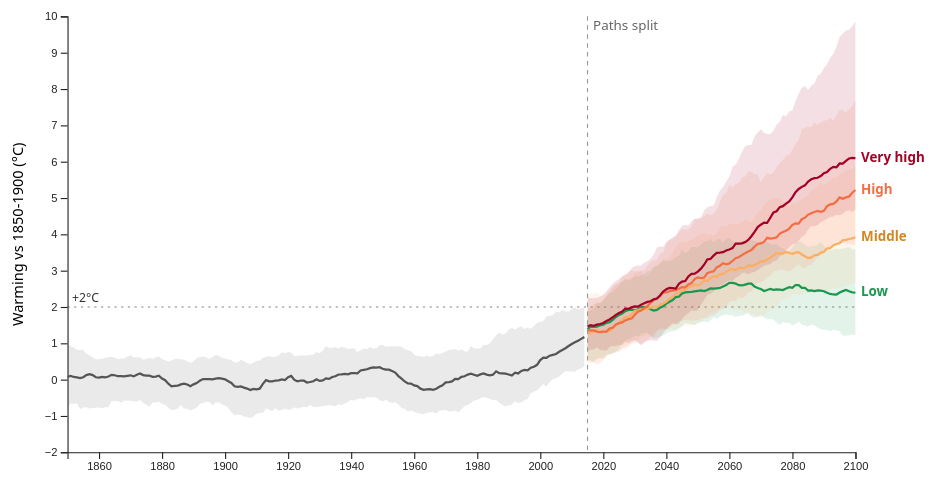
D3 v7 page, settled after 480 driven frames (8 s of simulated time); the page loaded 1 data file(s).


// ── main.js
const colors = {
  historical: "#555", ssp126: "#1a9850", ssp245: "#fdae61",
  ssp370: "#f46d43", ssp585: "#a50026"
};
const names = {
  historical: "Historical",
  ssp126: "SSP1-2.6 (low emissions)",
  ssp245: "SSP2-4.5 (middle)",
  ssp370: "SSP3-7.0 (high)",
  ssp585: "SSP5-8.5 (very high)"
};
// short names for the labels at the end of each line
const shortNames = { ssp126: "Low", ssp245: "Middle", ssp370: "High", ssp585: "Very high" };
const THRESHOLD = 2;   // +2°C reference line
const active = new Set(Object.keys(colors));   // scenarios currently shown
const fmt = d3.format("+.1f");

const margin = { top: 20, right: 90, bottom: 40, left: 55 };
const width = 850 - margin.left - margin.right;
const height = 450 - margin.top - margin.bottom;

const svg = d3.select("#chart").append("svg")
  .attr("viewBox", [0, 0, width + margin.left + margin.right, height + margin.top + margin.bottom])
  .append("g")
  .attr("transform", `translate(${margin.left},${margin.top})`);

const x = d3.scaleLinear().range([0, width]);
const y = d3.scaleLinear().range([height, 0]);
const xAxis = svg.append("g").attr("transform", `translate(0,${height})`);
const yAxis = svg.append("g");
const ref = svg.append("g");    // +2°C reference line (drawn under the data)
const plot = svg.append("g");   // bands, lines, labels go here

svg.append("text")
  .attr("x", -height / 2).attr("y", -40)
  .attr("transform", "rotate(-90)").attr("text-anchor", "middle")
  .attr("font-size", 13)
  .text("Warming vs 1850-1900 (°C)");

const tooltip = d3.select("#tooltip");
let currentSub = [];

d3.csv("data/climate_paths.csv", d3.autoType).then(raw => {
  const data = raw.filter(d => d.year <= 2100);

  x.domain(d3.extent(data, d => d.year));
  xAxis.call(d3.axisBottom(x).tickFormat(d3.format("d")));

  // crossroads marker at 2015
  svg.append("line")
    .attr("x1", x(2015)).attr("x2", x(2015))
    .attr("y1", 0).attr("y2", height)
    .attr("stroke", "#999").attr("stroke-dasharray", "4 4");
  svg.append("text")
    .attr("x", x(2015) + 5).attr("y", 12)
    .attr("font-size", 12).attr("fill", "#666")
    .text("Paths split");

  // region dropdown
  const regions = [...new Set(data.map(d => d.region))].sort();
  const select = d3.select("#region-select");
  select.selectAll("option").data(regions).join("option").text(d => d);
  select.on("change", e => update(e.target.value));

  // late-century (2081-2100) median warming for a region and scenario
  const late = (region, scen) => d3.mean(
    data.filter(d => d.region === region && d.scenario === scen && d.year >= 2081), d => d.median);

  // quick-pick buttons: a familiar region plus the fastest and slowest warming regions
  const lateHigh = regions.map(r => ({ region: r, v: late(r, "ssp585") })).sort((a, b) => b.v - a.v);
  const picks = [
    { label: "W. North America", region: "W.North-America" },
    { label: `Fastest: ${lateHigh[0].region}`, region: lateHigh[0].region },
    { label: `Slowest: ${lateHigh[lateHigh.length - 1].region}`, region: lateHigh[lateHigh.length - 1].region }
  ];
  d3.select("#quick-picks").selectAll("button").data(picks).join("button")
    .attr("class", "pick").text(d => d.label)
    .on("click", (e, d) => { select.property("value", d.region); update(d.region); });

  // first year the median reaches the threshold (historical + one scenario)
  function crossing(region, scen) {
    const series = data.filter(d => d.region === region && (d.scenario === "historical" || d.scenario === scen))
      .sort((a, b) => a.year - b.year);
    const hit = series.find(d => d.median >= THRESHOLD);
    return hit ? hit.year : null;
  }

  // one-paragraph summary under the chart for the selected region
  function takeaway(region) {
    const lo = late(region, "ssp126"), hi = late(region, "ssp585");
    const cLo = crossing(region, "ssp126"), cHi = crossing(region, "ssp585");
    const loR = +lo.toFixed(1), hiR = +hi.toFixed(1);
    let cross;
    if (cLo != null && cLo < 2015) {
      cross = `It had already passed +2°C by ${cLo}, before the paths split.`;
    } else {
      const when = c => c == null ? "never passes +2°C by 2100" : `passes +2°C around ${c}`;
      cross = `On the very high path it ${when(cHi)}; on the low path it ${when(cLo)}.`;
    }
    d3.select("#takeaway").html(
      `<strong>${region}:</strong> by 2081-2100 this region warms about <strong>${fmt(loR)}°C</strong> on the low path ` +
      `and about <strong>${fmt(hiR)}°C</strong> on the very high path, a gap of <strong>${(hiR - loR).toFixed(1)}°C</strong>. ` +
      cross);
  }

  // scenario toggle buttons
  d3.select("#scenario-toggles").selectAll("button")
    .data(Object.keys(colors).filter(k => k !== "historical"))
    .join("button")
    .attr("class", "toggle on")
    .style("--c", d => colors[d])
    .text(d => names[d])
    .on("click", (e, d) => {
      if (active.has(d)) active.delete(d); else active.add(d);
      d3.select(e.currentTarget).classed("on", active.has(d));
      update(select.property("value"));
    });

  const area = d3.area().x(d => x(d.year)).y0(d => y(d.low)).y1(d => y(d.high));
  const line = d3.line().x(d => x(d.year)).y(d => y(d.median));

  function update(region) {
    currentSub = data.filter(d => d.region === region && active.has(d.scenario));
    const byScenario = Array.from(d3.group(currentSub, d => d.scenario));

    y.domain([d3.min(currentSub, d => d.low), d3.max(currentSub, d => d.high)]).nice();
    yAxis.transition().duration(500).call(d3.axisLeft(y));

    plot.selectAll(".band").data(byScenario, d => d[0])
      .join("path").attr("class", "band")
      .attr("fill", d => colors[d[0]]).attr("opacity", 0.12)
      .transition().duration(500).attr("d", d => area(d[1]));

    plot.selectAll(".path").data(byScenario, d => d[0])
      .join("path").attr("class", "path")
      .attr("fill", "none").attr("stroke", d => colors[d[0]]).attr("stroke-width", 2)
      .transition().duration(500).attr("d", d => line(d[1]));

    // +2°C reference line, shown only when it fits in the current y range
    const showRef = y.domain()[0] < THRESHOLD && y.domain()[1] > THRESHOLD;
    ref.selectAll("line").data(showRef ? [THRESHOLD] : []).join("line")
      .attr("x1", 0).attr("x2", width)
      .attr("stroke", "#333").attr("stroke-dasharray", "2 4").attr("opacity", 0.6)
      .transition().duration(500).attr("y1", y(THRESHOLD)).attr("y2", y(THRESHOLD));
    ref.selectAll("text").data(showRef ? [THRESHOLD] : []).join("text")
      .attr("x", 4).attr("font-size", 11).attr("fill", "#333").text("+2°C")
      .transition().duration(500).attr("y", y(THRESHOLD) - 4);

    // end-of-line labels for the future paths, nudged apart so they don't overlap
    const labels = byScenario.filter(d => d[0] !== "historical")
      .map(([k, rows]) => ({ k, y: y(rows[rows.length - 1].median), x: x(rows[rows.length - 1].year) + 5 }))
      .sort((a, b) => a.y - b.y);
    for (let i = 1; i < labels.length; i++) {
      if (labels[i].y - labels[i - 1].y < 14) labels[i].y = labels[i - 1].y + 14;
    }
    plot.selectAll(".label").data(labels, d => d.k)
      .join("text").attr("class", "label")
      .attr("font-size", 12).attr("font-weight", 600).attr("dominant-baseline", "middle")
      .attr("fill", d => d.k === "ssp245" ? "#d4861f" : colors[d.k]).text(d => shortNames[d.k])
      .transition().duration(500)
      .attr("x", d => d.x).attr("y", d => d.y);

    takeaway(region);
  }

  // hover: vertical line + tooltip with values for that year
  const hoverLine = svg.append("line")
    .attr("y1", 0).attr("y2", height)
    .attr("stroke", "#333").attr("stroke-width", 1)
    .style("pointer-events", "none")
    .style("display", "none");

  svg.append("rect")
    .attr("width", width).attr("height", height)
    .attr("fill", "transparent")
    .style("cursor", "crosshair")
    .on("mousemove", e => {
      const [mx] = d3.pointer(e);
      const year = Math.round(x.invert(mx));
      const rows = currentSub.filter(d => d.year === year);
      if (!rows.length) return;

      hoverLine.style("display", null).attr("x1", x(year)).attr("x2", x(year));

      // highlight: model-range bar + dot on each path at this year
      hoverMarks.style("display", null);
      hoverMarks.selectAll(".hover-range").data(rows, d => d.scenario)
        .join("line").attr("class", "hover-range")
        .attr("x1", x(year)).attr("x2", x(year))
        .attr("y1", d => y(d.low)).attr("y2", d => y(d.high))
        .attr("stroke", d => colors[d.scenario]).attr("stroke-width", 6)
        .attr("stroke-linecap", "round").attr("opacity", 0.35);
      hoverMarks.selectAll(".hover-dot").data(rows, d => d.scenario)
        .join("circle").attr("class", "hover-dot")
        .attr("cx", x(year)).attr("cy", d => y(d.median)).attr("r", 5.5)
        .attr("fill", d => colors[d.scenario])
        .attr("stroke", "#fff").attr("stroke-width", 2);

      tooltip.style("display", "block")
        // flip to the left of the cursor near the right edge
        .style("left", (e.clientX > window.innerWidth - 370 ? e.pageX - 370 : e.pageX + 15) + "px")
        .style("top", (e.pageY - 20) + "px")
        .html(`<strong>${year}</strong><br>` + rows
          .sort((a, b) => b.median - a.median)
          .map(d => `<span class="dot" style="background:${colors[d.scenario]}"></span>` +
                    `${names[d.scenario]}: ${fmt(d.median)}°C ` +
                    `<span style="color:#888">(${fmt(d.low)} to ${fmt(d.high)})</span>`)
          .join("<br>"));
    })
    .on("mouseleave", () => {
      hoverLine.style("display", "none");
      hoverMarks.style("display", "none");
      tooltip.style("display", "none");
    });

  // drawn on top of the hover area, but ignores the mouse so hovering keeps working
  const hoverMarks = svg.append("g")
    .style("pointer-events", "none")
    .style("display", "none");

  // start on a familiar region
  const start = regions.includes("W.North-America") ? "W.North-America" : regions[0];
  select.property("value", start);
  update(start);
});


### data: data/climate_paths.csv
region, scenario, year, median, low, high
Arabian-Peninsula, historical, 1850, -0.037, -0.312, 0.363
Arabian-Peninsula, historical, 1851, -0.016, -0.306, 0.384
Arabian-Peninsula, historical, 1852, 0.016, -0.285, 0.396
Arabian-Peninsula, historical, 1853, 0.014, -0.286, 0.391
Arabian-Peninsula, historical, 1854, 0.012, -0.298, 0.377
Arabian-Peninsula, historical, 1855, 0.019, -0.295, 0.369
Arabian-Peninsula, historical, 1856, 0.01, -0.266, 0.357
Arabian-Peninsula, historical, 1857, 0.015, -0.22, 0.383
Arabian-Peninsula, historical, 1858, 0.02, -0.236, 0.4
Arabian-Peninsula, historical, 1859, 0.034, -0.247, 0.419
Arabian-Peninsula, historical, 1860, 0.011, -0.309, 0.372
Arabian-Peninsula, historical, 1861, -0.002, -0.342, 0.368
Arabian-Peninsula, historical, 1862, -0.025, -0.35, 0.365
Arabian-Peninsula, historical, 1863, -0.03, -0.356, 0.384
Arabian-Peninsula, historical, 1864, -0.045, -0.357, 0.369
Arabian-Peninsula, historical, 1865, -0.061, -0.374, 0.385
Arabian-Peninsula, historical, 1866, -0.046, -0.403, 0.376
Arabian-Peninsula, historical, 1867, -0.029, -0.4, 0.374
Arabian-Peninsula, historical, 1868, -0.011, -0.388, 0.433
Arabian-Peninsula, historical, 1869, -0.002, -0.375, 0.444
Arabian-Peninsula, historical, 1870, 0.024, -0.335, 0.485
Arabian-Peninsula, historical, 1871, 0.019, -0.333, 0.469
Arabian-Peninsula, historical, 1872, 0.035, -0.324, 0.531
Arabian-Peninsula, historical, 1873, 0.056, -0.316, 0.524
Arabian-Peninsula, historical, 1874, 0.071, -0.368, 0.564
Arabian-Peninsula, historical, 1875, 0.095, -0.373, 0.55
Arabian-Peninsula, historical, 1876, 0.097, -0.356, 0.595
Arabian-Peninsula, historical, 1877, 0.094, -0.389, 0.604
Arabian-Peninsula, historical, 1878, 0.09, -0.377, 0.554
Arabian-Peninsula, historical, 1879, 0.081, -0.377, 0.532
Arabian-Peninsula, historical, 1880, -0.006, -0.428, 0.459
Arabian-Peninsula, historical, 1881, -0.032, -0.452, 0.442
Arabian-Peninsula, historical, 1882, -0.069, -0.515, 0.379
Arabian-Peninsula, historical, 1883, -0.106, -0.554, 0.358
Arabian-Peninsula, historical, 1884, -0.129, -0.515, 0.336
Arabian-Peninsula, historical, 1885, -0.134, -0.512, 0.331
Arabian-Peninsula, historical, 1886, -0.141, -0.534, 0.291
Arabian-Peninsula, historical, 1887, -0.171, -0.578, 0.257
Arabian-Peninsula, historical, 1888, -0.176, -0.613, 0.265
Arabian-Peninsula, historical, 1889, -0.163, -0.649, 0.263
Arabian-Peninsula, historical, 1890, -0.112, -0.629, 0.291
Arabian-Peninsula, historical, 1891, -0.054, -0.538, 0.321
Arabian-Peninsula, historical, 1892, -0.013, -0.474, 0.346
Arabian-Peninsula, historical, 1893, 0.01, -0.428, 0.37
Arabian-Peninsula, historical, 1894, 0.042, -0.385, 0.397
Arabian-Peninsula, historical, 1895, 0.061, -0.319, 0.413
Arabian-Peninsula, historical, 1896, 0.054, -0.342, 0.442
Arabian-Peninsula, historical, 1897, 0.09, -0.305, 0.493
Arabian-Peninsula, historical, 1898, 0.104, -0.288, 0.47
Arabian-Peninsula, historical, 1899, 0.065, -0.296, 0.445
Arabian-Peninsula, historical, 1900, 0.059, -0.299, 0.433
Arabian-Peninsula, historical, 1901, 0.061, -0.363, 0.453
Arabian-Peninsula, historical, 1902, 0.062, -0.355, 0.418
Arabian-Peninsula, historical, 1903, 0.054, -0.363, 0.379
Arabian-Peninsula, historical, 1904, 0.037, -0.386, 0.35
Arabian-Peninsula, historical, 1905, 0.036, -0.433, 0.38
Arabian-Peninsula, historical, 1906, 0.037, -0.389, 0.376
Arabian-Peninsula, historical, 1907, 0.064, -0.317, 0.368
Arabian-Peninsula, historical, 1908, 0.039, -0.319, 0.378
Arabian-Peninsula, historical, 1909, 0.069, -0.299, 0.41
... 23,354 more rows